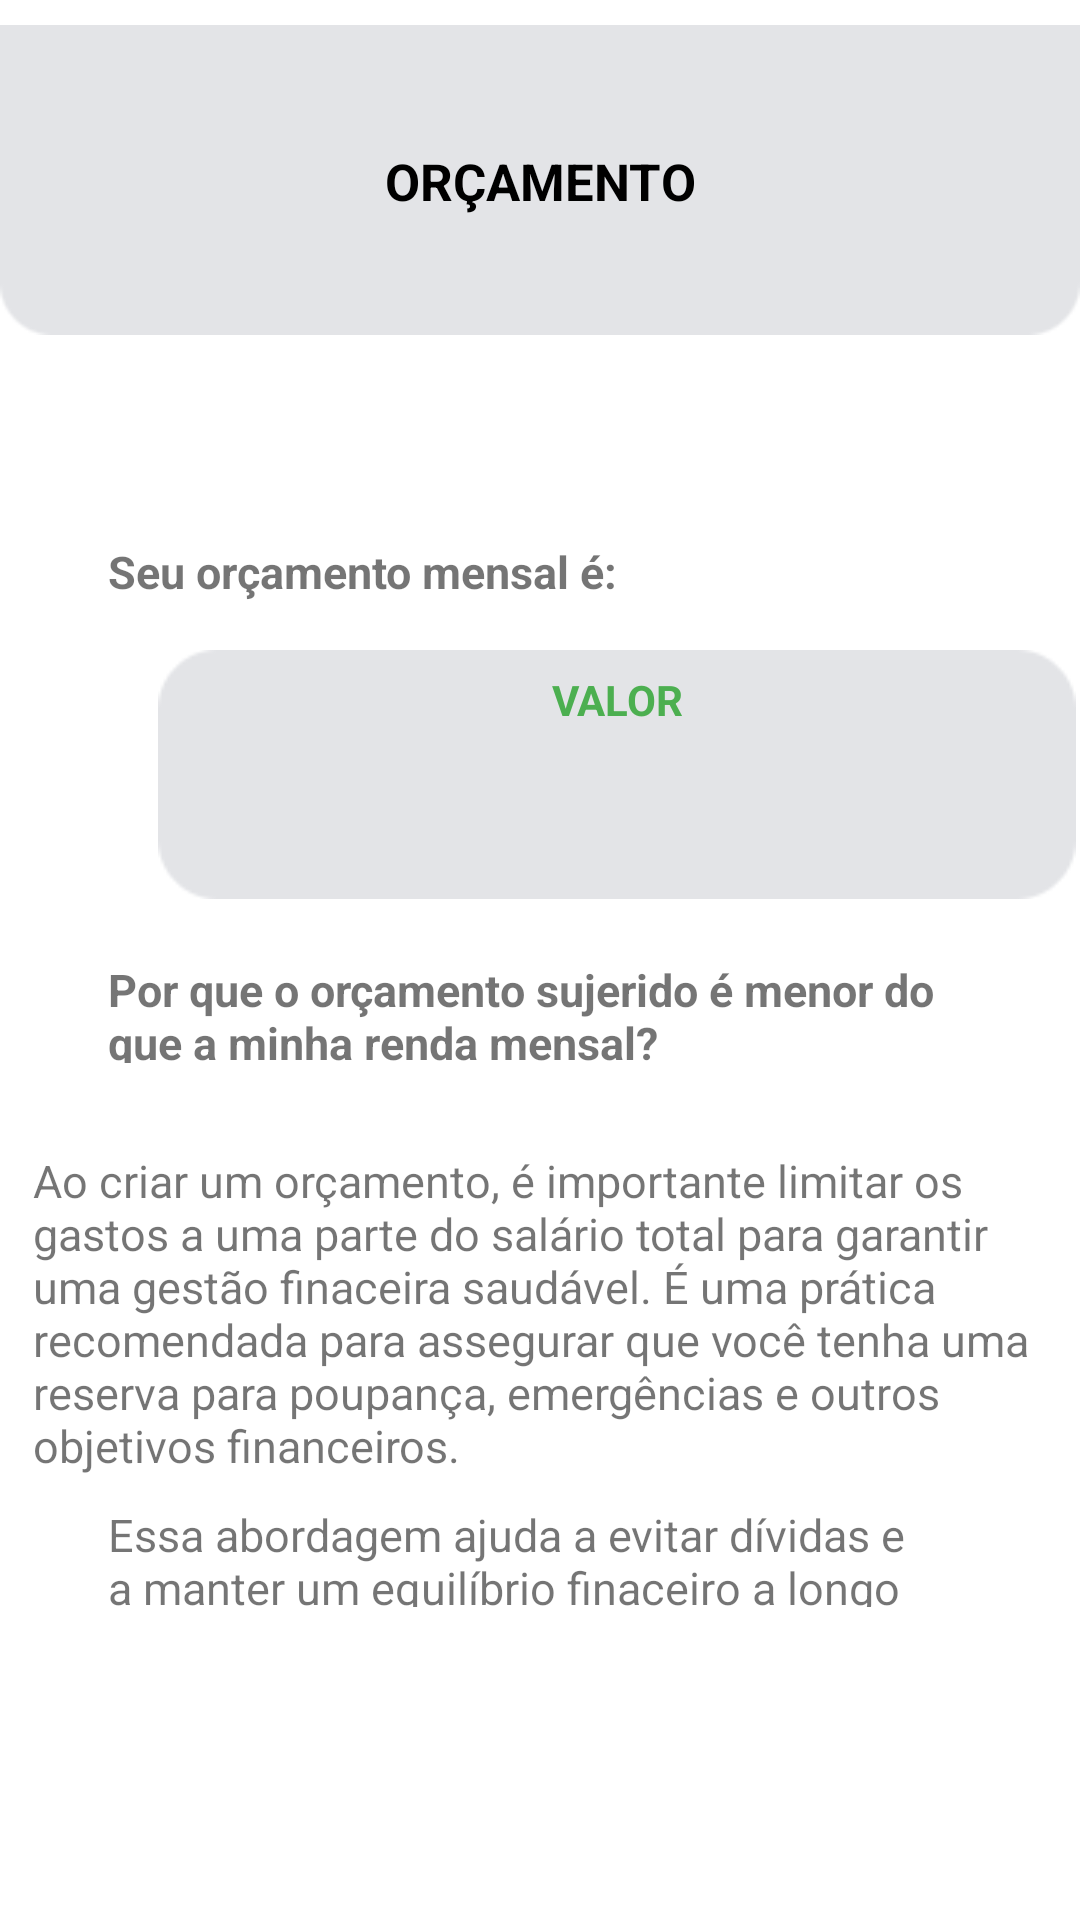

Here is an Android app screen rendered from its layout file. Give the layout XML and the strings, colors and styles it references.
<!-- AndroidManifest.xml: application theme Theme.Gaston -->
<!-- res/layout/orcamento2_activity.xml -->
<?xml version="1.0" encoding="utf-8"?>
<androidx.constraintlayout.widget.ConstraintLayout xmlns:android="http://schemas.android.com/apk/res/android"
    xmlns:app="http://schemas.android.com/apk/res-auto"
    xmlns:tools="http://schemas.android.com/tools"
    android:layout_width="match_parent"
    android:layout_height="match_parent">

    <TextView
        android:id="@+id/textView4"
        android:layout_width="0dp"
        android:layout_height="0dp"
        android:layout_marginStart="36dp"
        android:layout_marginEnd="36dp"
        android:layout_marginBottom="29dp"
        android:text="Por que o orçamento sujerido é menor do que a minha renda mensal?"
        android:textAlignment="viewStart"
        android:textSize="15sp"
        android:textStyle="bold"
        app:layout_constraintBottom_toTopOf="@+id/textView6"
        app:layout_constraintEnd_toEndOf="parent"
        app:layout_constraintStart_toStartOf="parent"
        app:layout_constraintTop_toBottomOf="@+id/valorOrcamento" />

    <TextView
        android:id="@+id/textView7"
        android:layout_width="0dp"
        android:layout_height="0dp"
        android:layout_marginStart="36dp"
        android:layout_marginEnd="36dp"
        android:layout_marginBottom="110dp"
        android:text="Essa abordagem ajuda a evitar dívidas e a manter um equilíbrio finaceiro a longo prazo."
        android:textAlignment="viewStart"
        android:textSize="15sp"
        app:layout_constraintBottom_toTopOf="@+id/linearLayout5"
        app:layout_constraintEnd_toEndOf="parent"
        app:layout_constraintHorizontal_bias="1.0"
        app:layout_constraintStart_toStartOf="parent"
        app:layout_constraintTop_toBottomOf="@+id/textView6" />

    <TextView
        android:id="@+id/textView5"
        android:layout_width="wrap_content"
        android:layout_height="wrap_content"
        android:layout_marginStart="36dp"
        android:layout_marginBottom="23dp"
        android:text="Seu orçamento mensal é:"
        android:textAlignment="viewStart"
        android:textSize="15sp"
        android:textStyle="bold"
        app:layout_constraintBottom_toTopOf="@+id/textView3"
        app:layout_constraintStart_toStartOf="parent"
        app:layout_constraintTop_toBottomOf="@+id/acusaRenda" />

    <ImageView
        android:id="@+id/imageView"
        android:layout_width="0dp"
        android:layout_height="wrap_content"
        android:layout_marginTop="1dp"
        android:layout_marginBottom="17dp"
        app:layout_constraintBottom_toTopOf="@+id/acusaRenda"
        app:layout_constraintEnd_toEndOf="parent"
        app:layout_constraintStart_toStartOf="parent"
        app:layout_constraintTop_toTopOf="parent"
        app:srcCompat="@drawable/retangulo" />

    <Button
        android:id="@+id/btn_returnPageOrcamento2"
        android:layout_width="40dp"
        android:layout_height="40dp"
        android:layout_marginStart="16dp"
        android:layout_marginTop="44dp"
        android:background="@drawable/ic_arrow_return_left"
        android:backgroundTint="@color/black"
        android:textColorLink="#000000"
        app:layout_constraintStart_toStartOf="parent"
        app:layout_constraintTop_toTopOf="parent" />

    <TextView
        android:id="@+id/textView"
        android:layout_width="0dp"
        android:layout_height="wrap_content"
        android:layout_marginTop="49dp"
        android:layout_marginBottom="574dp"
        android:text="ORÇAMENTO"
        android:textAlignment="center"
        android:textColor="@color/black"
        android:textSize="17sp"
        android:textStyle="bold"
        app:layout_constraintBottom_toTopOf="@+id/linearLayout5"
        app:layout_constraintEnd_toEndOf="parent"
        app:layout_constraintStart_toStartOf="parent"
        app:layout_constraintTop_toTopOf="parent" />

    <TextView
        android:id="@+id/acusaRenda"
        android:layout_width="wrap_content"
        android:layout_height="wrap_content"
        android:layout_marginStart="36dp"
        android:layout_marginBottom="24dp"
        android:textAlignment="viewStart"
        android:textSize="15sp"
        android:textStyle="bold"
        app:layout_constraintBottom_toTopOf="@+id/textView5"
        app:layout_constraintStart_toStartOf="parent"
        app:layout_constraintTop_toBottomOf="@+id/imageView" />

    <ImageView
        android:id="@+id/imageView2"
        android:layout_width="306dp"
        android:layout_height="0dp"
        android:layout_marginTop="14dp"
        android:layout_marginBottom="18dp"
        app:layout_constraintBottom_toTopOf="@+id/textView4"
        app:layout_constraintEnd_toEndOf="@+id/textView5"
        app:layout_constraintStart_toEndOf="@+id/textView5"
        app:layout_constraintTop_toBottomOf="@+id/textView5"
        app:srcCompat="@drawable/retangulo_br" />



    <LinearLayout
        android:id="@+id/linearLayout5"
        android:layout_width="234dp"
        android:layout_height="0dp"
        android:orientation="vertical"
        app:layout_constraintBottom_toBottomOf="parent"
        app:layout_constraintEnd_toEndOf="parent"
        app:layout_constraintStart_toStartOf="parent"
        app:layout_constraintTop_toBottomOf="@+id/textView">

        <Button
            android:id="@+id/buttonFeito"
            android:layout_width="match_parent"
            android:layout_height="wrap_content"
            android:backgroundTint="@color/green"
            android:text="Feito"
            android:textAlignment="center"
            android:textColor="#FFFFFF"
            android:textColorLink="@color/green">

        </Button>

    </LinearLayout>

    <TextView
        android:id="@+id/textView3"
        android:layout_width="53dp"
        android:layout_height="27dp"
        android:text="VALOR"
        android:textAlignment="center"
        android:textColor="#4CAF50"
        android:textStyle="bold"
        app:layout_constraintBottom_toTopOf="@+id/valorOrcamento"
        app:layout_constraintEnd_toEndOf="@+id/textView5"
        app:layout_constraintStart_toEndOf="@+id/textView5"
        app:layout_constraintTop_toBottomOf="@+id/textView5" />

    <TextView
        android:id="@+id/valorOrcamento"
        android:layout_width="195dp"
        android:layout_height="51dp"
        android:layout_marginBottom="18dp"
        android:textAlignment="center"
        android:textColor="#4CAF50"
        android:textSize="24sp"
        android:textStyle="bold"
        app:layout_constraintBottom_toTopOf="@+id/textView4"
        app:layout_constraintEnd_toEndOf="parent"
        app:layout_constraintStart_toStartOf="parent"
        app:layout_constraintTop_toBottomOf="@+id/textView3" />

    <TextView
        android:id="@+id/textView6"
        android:layout_width="338dp"
        android:layout_height="111dp"
        android:layout_marginStart="36dp"
        android:layout_marginEnd="36dp"
        android:layout_marginBottom="7dp"
        android:text="Ao criar um orçamento, é importante limitar os gastos a uma parte do salário total para garantir uma gestão finaceira saudável. É uma prática recomendada para assegurar que você tenha uma reserva para poupança, emergências e outros objetivos financeiros."
        android:textAlignment="viewStart"
        android:textSize="15sp"
        app:layout_constraintBottom_toTopOf="@+id/textView7"
        app:layout_constraintEnd_toEndOf="parent"
        app:layout_constraintStart_toStartOf="parent"
        app:layout_constraintTop_toBottomOf="@+id/textView4" />

</androidx.constraintlayout.widget.ConstraintLayout>
<!-- resources referenced by this layout -->
<resources>
  <color name="black">#FF000000</color>
  <color name="green">#34a853</color>
  <!-- drawable retangulo: png bitmap (drawable, 1016 bytes) -->
  <!-- drawable retangulo_br: png bitmap (drawable, 1059 bytes) -->
  <style name="Theme.Gaston" parent="Theme.MaterialComponents.DayNight.NoActionBar">
          <item name="colorPrimary">@color/dark_blue</item>
      </style>
  <color name="dark_blue">#1a4789</color>
</resources>
